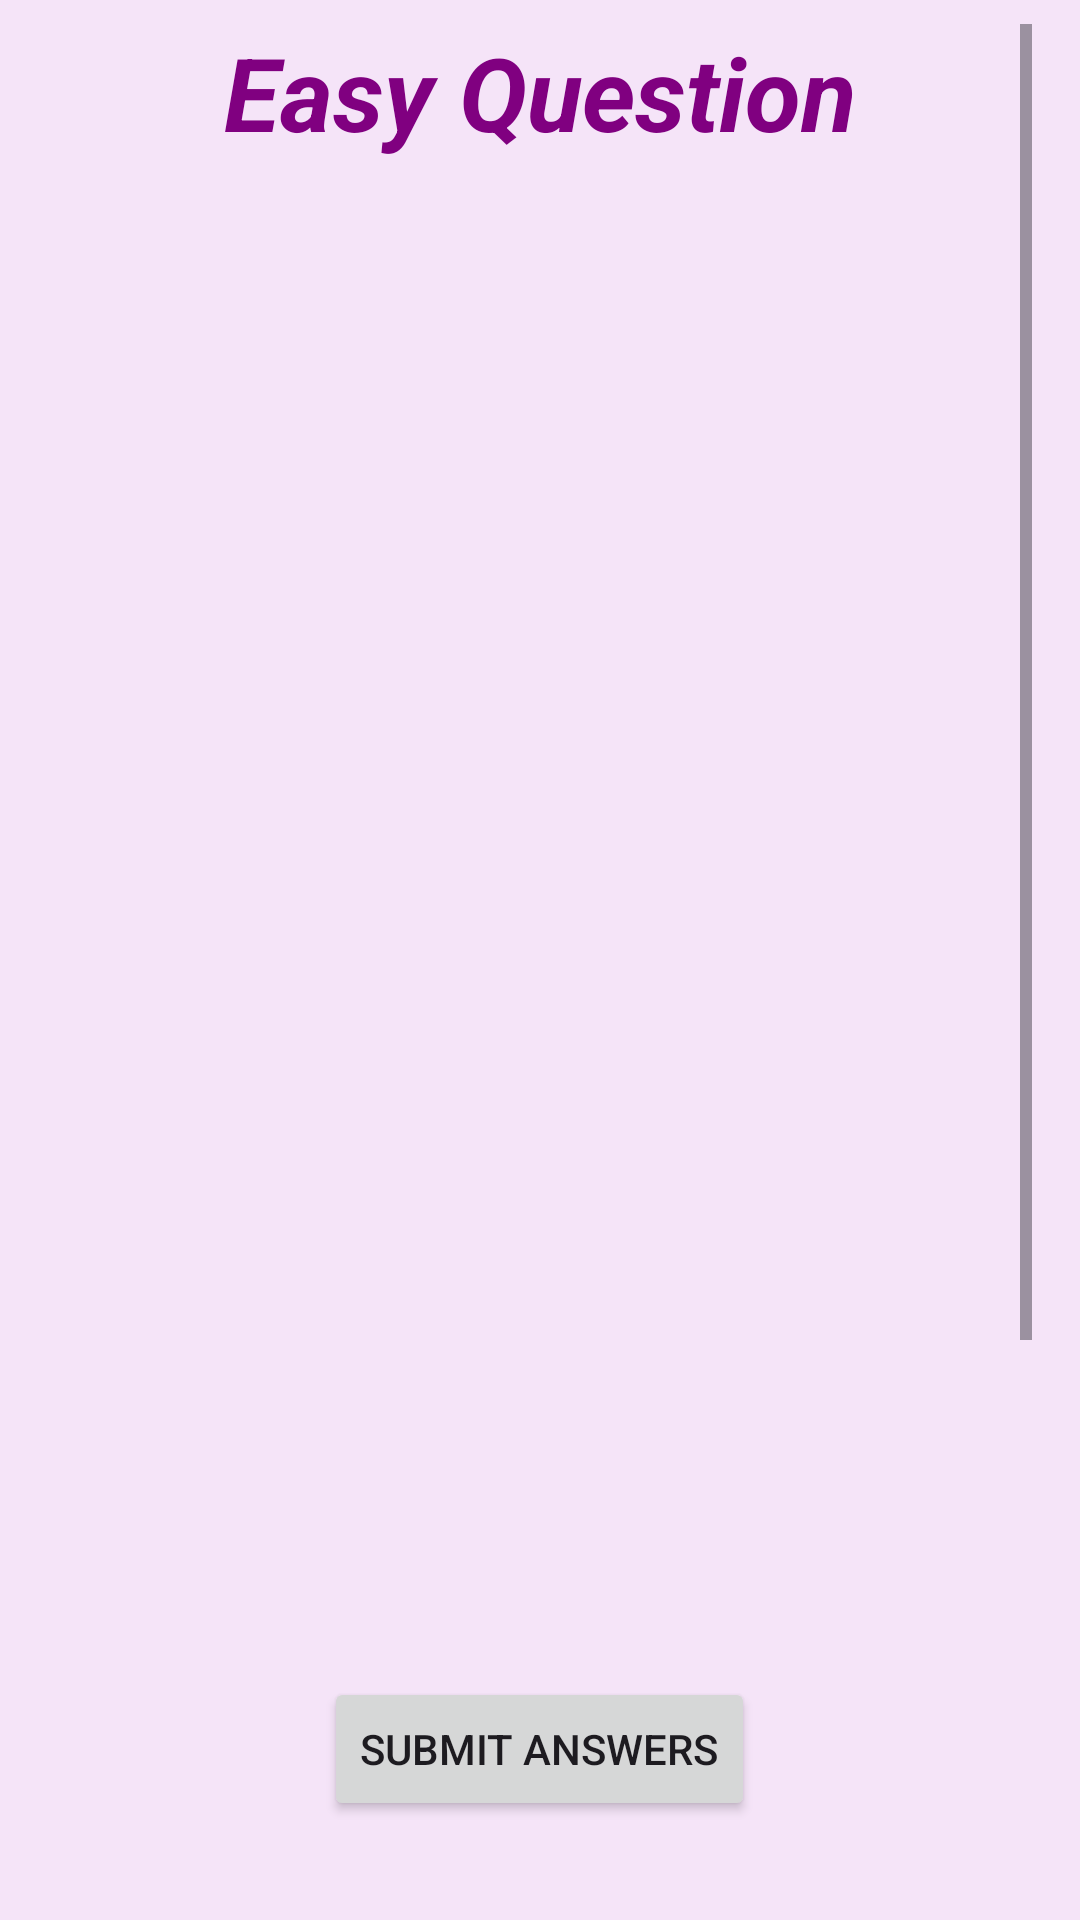

Write the Android layout XML for this screen, with the resource values it uses.
<!-- AndroidManifest.xml: application theme Theme.Study_math -->
<!-- res/layout/activity_easy.xml -->
<?xml version="1.0" encoding="utf-8"?>
<RelativeLayout xmlns:android="http://schemas.android.com/apk/res/android"
    android:layout_width="match_parent"
    android:layout_height="match_parent"
    android:background="#179C27B0">

    <ScrollView
        android:id="@+id/scrollView"
        android:layout_width="match_parent"
        android:layout_height="662dp"
        android:layout_above="@+id/bottomButton"
        android:layout_marginBottom="5dp"
        android:paddingStart="16dp"
        android:paddingTop="8dp"
        android:paddingEnd="16dp"
        android:paddingBottom="8dp">

        <LinearLayout
            android:layout_width="match_parent"
            android:layout_height="wrap_content"
            android:orientation="vertical">

            <RadioGroup
                android:id="@+id/optionsRadioGroup"
                android:layout_width="match_parent"
                android:layout_height="wrap_content"
                android:orientation="vertical">

                <TextView
                    android:id="@+id/question"
                    android:layout_width="match_parent"
                    android:layout_height="match_parent"
                    android:layout_marginTop="0dp"
                    android:layout_marginBottom="15dp"
                    android:gravity="center"
                    android:shadowColor="#673AB7"
                    android:text="Easy Question"
                    android:textColor="#800080"
                    android:textSize="34sp"
                    android:textStyle="bold|italic" />

            </RadioGroup>

            <ListView
                android:id="@+id/quizListView"
                android:layout_width="match_parent"
                android:layout_height="572dp"
                android:nestedScrollingEnabled="true" />

        </LinearLayout>
    </ScrollView>

    <Button
        android:id="@+id/bottomButton"
        android:layout_width="wrap_content"
        android:layout_height="wrap_content"
        android:layout_alignParentBottom="true"
        android:layout_centerHorizontal="true"
        android:layout_marginStart="16dp"
        android:layout_marginTop="16dp"
        android:layout_marginEnd="25dp"
        android:layout_marginBottom="33dp"
        android:gravity="center"
        android:maxWidth="350dp"
        android:text="Submit Answers"
        style="@style/Widget.AppCompat.Button" />




</RelativeLayout>
<!-- resources referenced by this layout -->
<resources>
  <style name="Theme.Study_math" parent="Base.Theme.Study_math" />
  <style name="Base.Theme.Study_math" parent="Theme.Material3.DayNight.NoActionBar">
          
          
      </style>
</resources>
